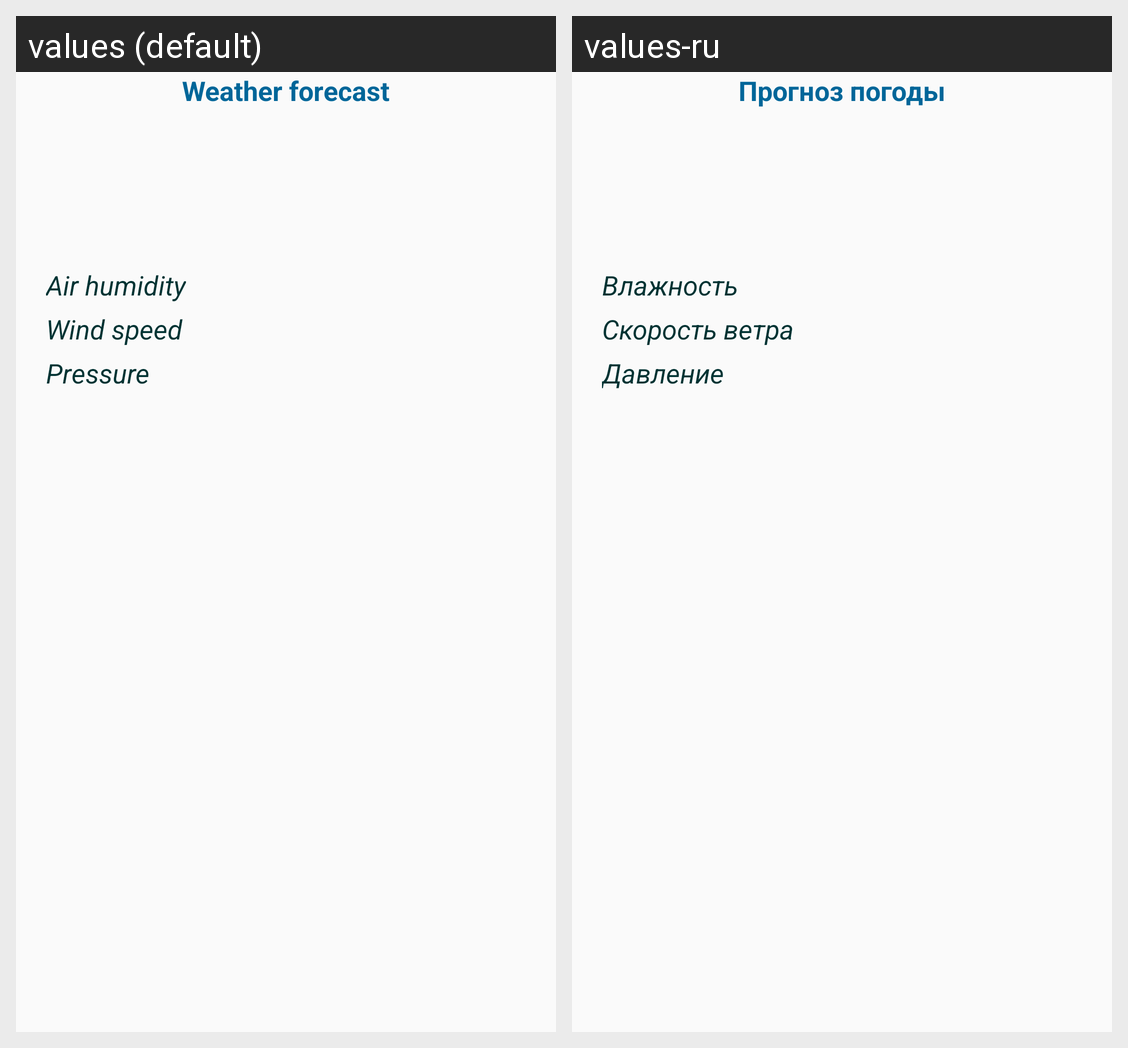

Strings drawn on this Android screen and how each of the app's shown locales translates them:
Android screen res/layout/weather_fragment.xml rendered under 2 locales, left to right: values (default), values-ru. Device: Nexus 5 (rendered at 1080×1920; each locale shown at half size, 540×960, under a caption strip naming it); theme AppTheme.
Strings drawn on this screen, with the default value and each locale's value (text and hints the layout hard-codes, and strings that could not be matched under every locale, appear in the picture but are not listed):

weather_forecast
  values: Weather forecast
  values-ru: Прогноз погоды

air_humidity
  values: Air humidity
  values-ru: Влажность

wind_speed
  values: Wind speed
  values-ru: Скорость ветра

pressure
  values: Pressure
  values-ru: Давление
